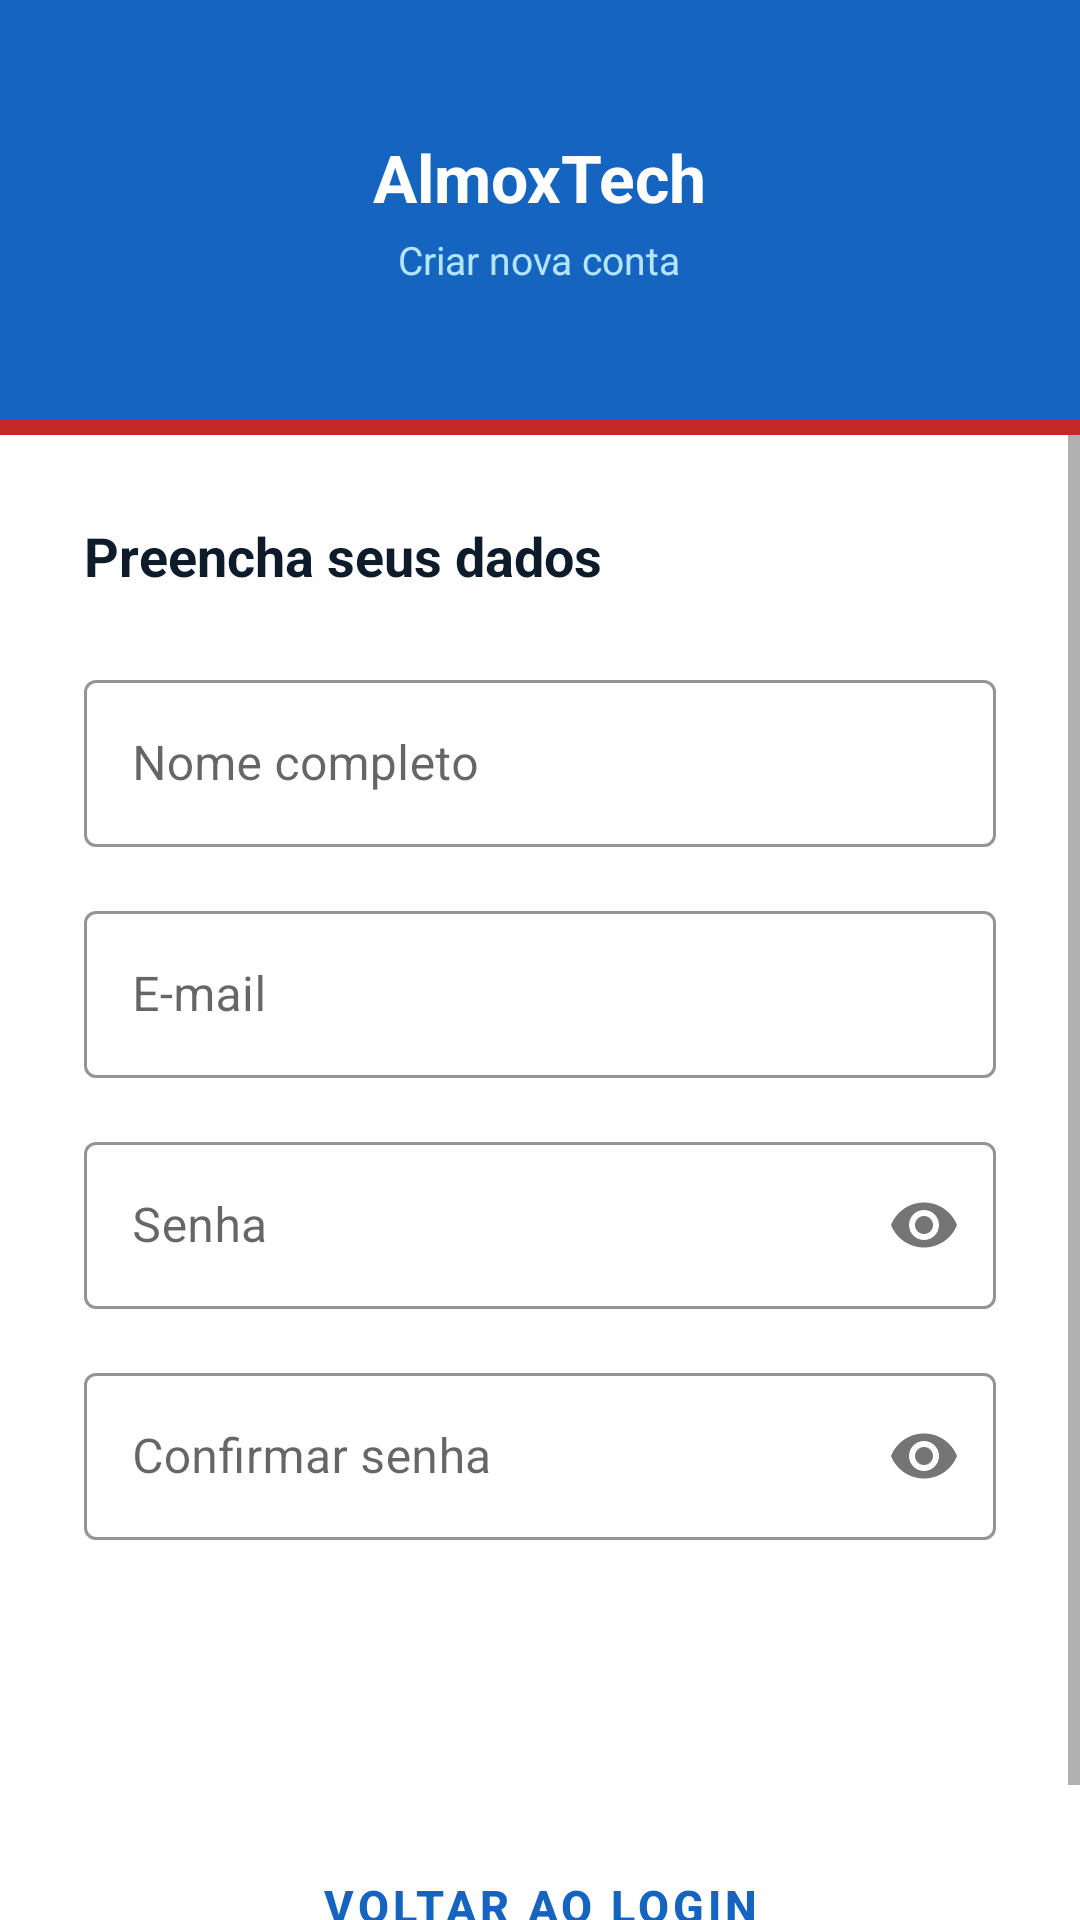

Produce the Android XML layout that renders to this screen, including the resource entries it uses.
<!-- AndroidManifest.xml: application theme Theme.AppCompat.Light.NoActionBar -->
<!-- res/layout/activity_cadastro.xml -->
<?xml version="1.0" encoding="utf-8"?>
<LinearLayout xmlns:android="http://schemas.android.com/apk/res/android"
    xmlns:app="http://schemas.android.com/apk/res-auto"
    android:layout_width="match_parent"
    android:layout_height="match_parent"
    android:orientation="vertical"
    android:background="@color/white">

    
    <LinearLayout
        android:layout_width="match_parent"
        android:layout_height="140dp"
        android:orientation="vertical"
        android:gravity="center"
        android:background="@color/primary"
        android:padding="24dp">

        <TextView
            android:layout_width="wrap_content"
            android:layout_height="wrap_content"
            android:text="AlmoxTech"
            android:textSize="22sp"
            android:textStyle="bold"
            android:textColor="@color/white"/>

        <TextView
            android:layout_width="wrap_content"
            android:layout_height="wrap_content"
            android:text="Criar nova conta"
            android:textSize="13sp"
            android:textColor="#B3E5FC"
            android:layout_marginTop="4dp"/>
    </LinearLayout>

    
    <View
        android:layout_width="match_parent"
        android:layout_height="5dp"
        android:background="@color/accent"/>

    
    <ScrollView
        android:layout_width="match_parent"
        android:layout_height="0dp"
        android:layout_weight="1"
        android:fillViewport="true">

        <LinearLayout
            android:layout_width="match_parent"
            android:layout_height="wrap_content"
            android:orientation="vertical"
            android:padding="28dp">

            <TextView
                android:layout_width="wrap_content"
                android:layout_height="wrap_content"
                android:text="Preencha seus dados"
                android:textSize="18sp"
                android:textStyle="bold"
                android:textColor="@color/text_primary"
                android:layout_marginBottom="24dp"/>

            <com.google.android.material.textfield.TextInputLayout
                android:layout_width="match_parent"
                android:layout_height="wrap_content"
                android:hint="Nome completo"
                style="@style/Widget.MaterialComponents.TextInputLayout.OutlinedBox"
                app:boxStrokeColor="@color/primary"
                app:hintTextColor="@color/primary"
                android:layout_marginBottom="16dp">

                <com.google.android.material.textfield.TextInputEditText
                    android:id="@+id/etNome"
                    android:layout_width="match_parent"
                    android:layout_height="wrap_content"
                    android:inputType="textPersonName"/>
            </com.google.android.material.textfield.TextInputLayout>

            <com.google.android.material.textfield.TextInputLayout
                android:layout_width="match_parent"
                android:layout_height="wrap_content"
                android:hint="E-mail"
                style="@style/Widget.MaterialComponents.TextInputLayout.OutlinedBox"
                app:boxStrokeColor="@color/primary"
                app:hintTextColor="@color/primary"
                android:layout_marginBottom="16dp">

                <com.google.android.material.textfield.TextInputEditText
                    android:id="@+id/etEmail"
                    android:layout_width="match_parent"
                    android:layout_height="wrap_content"
                    android:inputType="textEmailAddress"/>
            </com.google.android.material.textfield.TextInputLayout>

            <com.google.android.material.textfield.TextInputLayout
                android:layout_width="match_parent"
                android:layout_height="wrap_content"
                android:hint="Senha"
                style="@style/Widget.MaterialComponents.TextInputLayout.OutlinedBox"
                app:boxStrokeColor="@color/primary"
                app:hintTextColor="@color/primary"
                app:passwordToggleEnabled="true"
                android:layout_marginBottom="16dp">

                <com.google.android.material.textfield.TextInputEditText
                    android:id="@+id/etSenha"
                    android:layout_width="match_parent"
                    android:layout_height="wrap_content"
                    android:inputType="textPassword"/>
            </com.google.android.material.textfield.TextInputLayout>

            <com.google.android.material.textfield.TextInputLayout
                android:layout_width="match_parent"
                android:layout_height="wrap_content"
                android:hint="Confirmar senha"
                style="@style/Widget.MaterialComponents.TextInputLayout.OutlinedBox"
                app:boxStrokeColor="@color/primary"
                app:hintTextColor="@color/primary"
                app:passwordToggleEnabled="true"
                android:layout_marginBottom="32dp">

                <com.google.android.material.textfield.TextInputEditText
                    android:id="@+id/etConfirmarSenha"
                    android:layout_width="match_parent"
                    android:layout_height="wrap_content"
                    android:inputType="textPassword"/>
            </com.google.android.material.textfield.TextInputLayout>

            
            <Button
                android:id="@+id/btnCadastrar"
                android:layout_width="match_parent"
                android:layout_height="52dp"
                android:text="CADASTRAR"
                android:textColor="@color/white"
                android:textStyle="bold"
                android:textSize="15sp"
                android:backgroundTint="@color/accent"
                style="@style/Widget.MaterialComponents.Button"/>

            
            <Button
                android:id="@+id/btnVoltar"
                android:layout_width="match_parent"
                android:layout_height="52dp"
                android:text="VOLTAR AO LOGIN"
                android:textColor="@color/primary"
                android:textStyle="bold"
                android:textSize="15sp"
                android:layout_marginTop="12dp"
                style="@style/Widget.MaterialComponents.Button.OutlinedButton"
                app:strokeColor="@color/primary"/>

        </LinearLayout>
    </ScrollView>

</LinearLayout>
<!-- resources referenced by this layout -->
<resources>
  <color name="accent">#C62828</color>
  <color name="primary">#1565C0</color>
  <color name="text_primary">#0D1B2A</color>
  <color name="white">#FFFFFF</color>
  <style name="Theme.AppCompat.Light.NoActionBar" parent="Theme.MaterialComponents.Light.NoActionBar">
          <item name="colorPrimary">#1565C0</item>
          <item name="colorPrimaryDark">#0D47A1</item>
          <item name="colorAccent">#C62828</item>
          <item name="android:windowBackground">@color/white</item>
      </style>
</resources>
